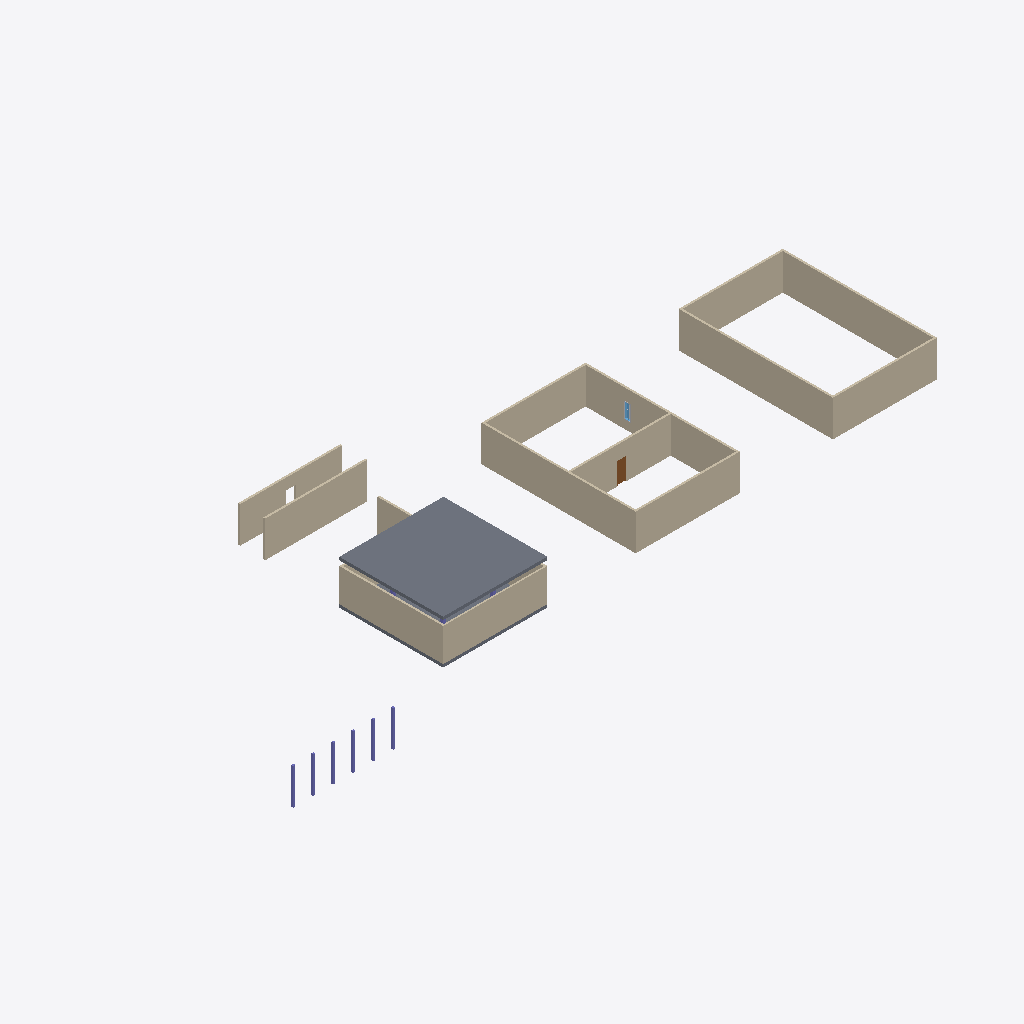
Isometric view of an IFC building model (IFC-SPF (STEP), schema IFC4X3, length unit millimetre), seen from the south-west, elements coloured by IFC class: 16 walls (beige), 6 columns (violet), 2 slabs (grey), 1 door (brown), 1 window (light blue), 1 other element (light grey).
Extent 69.2 m × 25.5 m × 4.4 m (x, y, z). Storeys (2): L1 at 0.00 m; L2 at 3.60 m. Elements (33): 16 IfcWall, 10 IfcColumn, 3 IfcBuildingElementProxy, 2 IfcSlab, 1 IfcDoor, 1 IfcWindow.

HEADER;
FILE_DESCRIPTION(('ViewDefinition [CoordinationView]','RevitIdentifiers [ContentGUID: cbb0ae2e-6350-4225-8ca4-af668662c38d, VersionGUID: 1e488e69-c8b6-42bd-80fd-3aa5e608a247, NumberOfSaves: 15]','CoordinateReference [CoordinateBase: Shared Coordinates]'),'2;1');
FILE_NAME('01_0xx_pilot_test.ifc','2026-01-05T12:00:38+01:00',(''),(''),'ODA SDAI 24.6','Autodesk Revit 24.3.30.11 (ENU) - IFC 24.3.30.11','');
FILE_SCHEMA(('IFC4X3'));
ENDSEC;
DATA;
#27=IFCPROJECT('3BiAukOr129OoahsPvdJnz',#18,'Project Number',$,$,'Project Name','Project Status',(#22),#3150);
#42=IFCSITE('3BiAukOr129OoahsPvdJn$',#18,'Default',$,$,#41,$,$,.ELEMENT.,(42,21,31,401672),(-71,-3,-24,-345703),0.0,$,$);
#32=IFCBUILDING('3BiAukOr129OoahsPvdJny',#18,'Building Name',$,$,#30,$,'Building Name',.ELEMENT.,$,$,#31);
#35=IFCBUILDINGSTOREY('2JF4e6axWHqu3u0C1FZlmi',#18,'L1',$,'Level:8mm Head',#34,$,'L1',.ELEMENT.,0.0);
#39=IFCBUILDINGSTOREY('1ZGO8hrFCHqw0v0026FpFv',#18,'L2',$,'Level:8mm Head',#38,$,'L2',.ELEMENT.,3600.0);
#3027=IFCSLAB('11kJIqz$n2Jf_DfJV1SCVP',#18,'Floor:Generic 300mm:1601598',$,'Floor:Generic 300mm',#3017,#3026,'1601598',.FLOOR.);
#358=IFCWALL('2UsXAbj6n0fwEWqdkVuHve',#18,'Basic Wall:Generic - 200mm:1597132',$,'Basic Wall:Generic - 200mm',#346,#357,'1597132',.NOTDEFINED.);
#446=IFCWALL('2UsXAbj6n0fwEWqdkVuHyt',#18,'Basic Wall:Generic - 200mm:1597331',$,'Basic Wall:Generic - 200mm',#434,#445,'1597331',.NOTDEFINED.);
#490=IFCWALL('2UsXAbj6n0fwEWqdkVuHyn',#18,'Basic Wall:Generic - 200mm:1597333',$,'Basic Wall:Generic - 200mm',#478,#489,'1597333',.NOTDEFINED.);
#402=IFCWALL('2UsXAbj6n0fwEWqdkVuHvg',#18,'Basic Wall:Generic - 200mm:1597134',$,'Basic Wall:Generic - 200mm',#390,#401,'1597134',.NOTDEFINED.);
#336=IFCWALL('2UsXAbj6n0fwEWqdkVuHvl',#18,'Basic Wall:Generic - 200mm:1597131',$,'Basic Wall:Generic - 200mm',#324,#335,'1597131',.NOTDEFINED.);
#424=IFCWALL('2UsXAbj6n0fwEWqdkVuHys',#18,'Basic Wall:Generic - 200mm:1597330',$,'Basic Wall:Generic - 200mm',#412,#423,'1597330',.NOTDEFINED.);
#739=IFCWALL('22hyxvAPr65PFt9WZfHSKC',#18,'Basic Wall:Generic - 200mm:1600861',$,'Basic Wall:Generic - 200mm',#727,#738,'1600861',.NOTDEFINED.);
#256=IFCWALL('2UsXAbj6n0fwEWqdkVuHup',#18,'Basic Wall:Generic - 200mm:1597079',$,'Basic Wall:Generic - 200mm',#241,#255,'1597079',.NOTDEFINED.);
#547=IFCWALL('22hyxvAPr65PFt9WZfHSc5',#18,'Basic Wall:Generic - 150mm:1597908',$,'Basic Wall:Generic - 150mm',#535,#546,'1597908',.NOTDEFINED.);
#380=IFCWALL('2UsXAbj6n0fwEWqdkVuHvf',#18,'Basic Wall:Generic - 200mm:1597133',$,'Basic Wall:Generic - 200mm',#368,#379,'1597133',.NOTDEFINED.);
#468=IFCWALL('2UsXAbj6n0fwEWqdkVuHym',#18,'Basic Wall:Generic - 200mm:1597332',$,'Basic Wall:Generic - 200mm',#456,#467,'1597332',.NOTDEFINED.);
#1351=IFCWALL('11kJIqz$n2Jf_DfJV1SDYu',#18,'Basic Wall:Generic - 200mm:1601375',$,'Basic Wall:Generic - 200mm',#1339,#1350,'1601375',.NOTDEFINED.);
#697=IFCWALL('22hyxvAPr65PFt9WZfHSIX',#18,'Basic Wall:Generic - 200mm:1600752',$,'Basic Wall:Generic - 200mm',#685,#696,'1600752',.NOTDEFINED.);
#512=IFCSLAB('35us3eQxb9WeuHdxm2wKYO',#18,'Floor:Generic 300mm:1597466',$,'Floor:Generic 300mm',#499,#511,'1597466',.FLOOR.);
#862=IFCWALL('22hyxvAPr65PFt9WZfHSP3',#18,'Basic Wall:Generic - 200mm:1601042',$,'Basic Wall:Generic - 200mm',#850,#861,'1601042',.NOTDEFINED.);
#314=IFCWALL('2UsXAbj6n0fwEWqdkVuHuz',#18,'Basic Wall:Generic - 200mm:1597081',$,'Basic Wall:Generic - 200mm',#302,#313,'1597081',.NOTDEFINED.);
#3005=IFCDOOR('11kJIqz$n2Jf_DfJV1SDY7',#18,'M_Door-Passage-Single-Flush:750 x 2100mm:1601376',$,'M_Door-Passage-Single-Flush:750 x 2100mm',#3145,#3001,'1601376',2200.0,850.000000000002,.DOOR.,.SINGLE_SWING_RIGHT.,$);
#767=IFCCOLUMN('22hyxvAPr65PFt9WZfHSMr',#18,'M_Concrete-Rectangular-Column:300 x 450mm:1600996',$,'M_Concrete-Rectangular-Column:300 x 450mm',#766,#763,'1600996',.COLUMN.);
#784=IFCCOLUMN('22hyxvAPr65PFt9WZfHSMq',#18,'M_Concrete-Rectangular-Column:300 x 450mm:1600997',$,'M_Concrete-Rectangular-Column:300 x 450mm',#783,#780,'1600997',.COLUMN.);
#798=IFCCOLUMN('22hyxvAPr65PFt9WZfHSMt',#18,'M_Concrete-Rectangular-Column:300 x 450mm:1600998',$,'M_Concrete-Rectangular-Column:300 x 450mm',#797,#794,'1600998',.COLUMN.);
#812=IFCCOLUMN('22hyxvAPr65PFt9WZfHSMs',#18,'M_Concrete-Rectangular-Column:300 x 450mm:1600999',$,'M_Concrete-Rectangular-Column:300 x 450mm',#811,#808,'1600999',.COLUMN.);
#840=IFCCOLUMN('22hyxvAPr65PFt9WZfHSMu',#18,'M_Concrete-Rectangular-Column:300 x 450mm:1601001',$,'M_Concrete-Rectangular-Column:300 x 450mm',#839,#836,'1601001',.COLUMN.);
#826=IFCCOLUMN('22hyxvAPr65PFt9WZfHSMv',#18,'M_Concrete-Rectangular-Column:300 x 450mm:1601000',$,'M_Concrete-Rectangular-Column:300 x 450mm',#825,#822,'1601000',.COLUMN.);
#292=IFCWALL('2UsXAbj6n0fwEWqdkVuHuy',#18,'Basic Wall:Generic - 200mm:1597080',$,'Basic Wall:Generic - 200mm',#280,#291,'1597080',.NOTDEFINED.);
#1160=IFCWINDOW('11kJIqz$n2Jf_DfJV1SDbS',#18,'M_Window-Fixed:600 x 1500mm:1601211',$,'M_Window-Fixed:600 x 1500mm',#3130,#1156,'1601211',1500.0,600.0,.WINDOW.,.NOTDEFINED.,$);
#1331=IFCBUILDINGELEMENTPROXY('11kJIqz$n2Jf_DfJV1SDad',#18,'M_Trim-Window-Interior-Flat:Picture Frame:1601216',$,'M_Trim-Window-Interior-Flat:Picture Frame',#1330,#1324,'1601216',.NOTDEFINED.);
ENDSEC;
